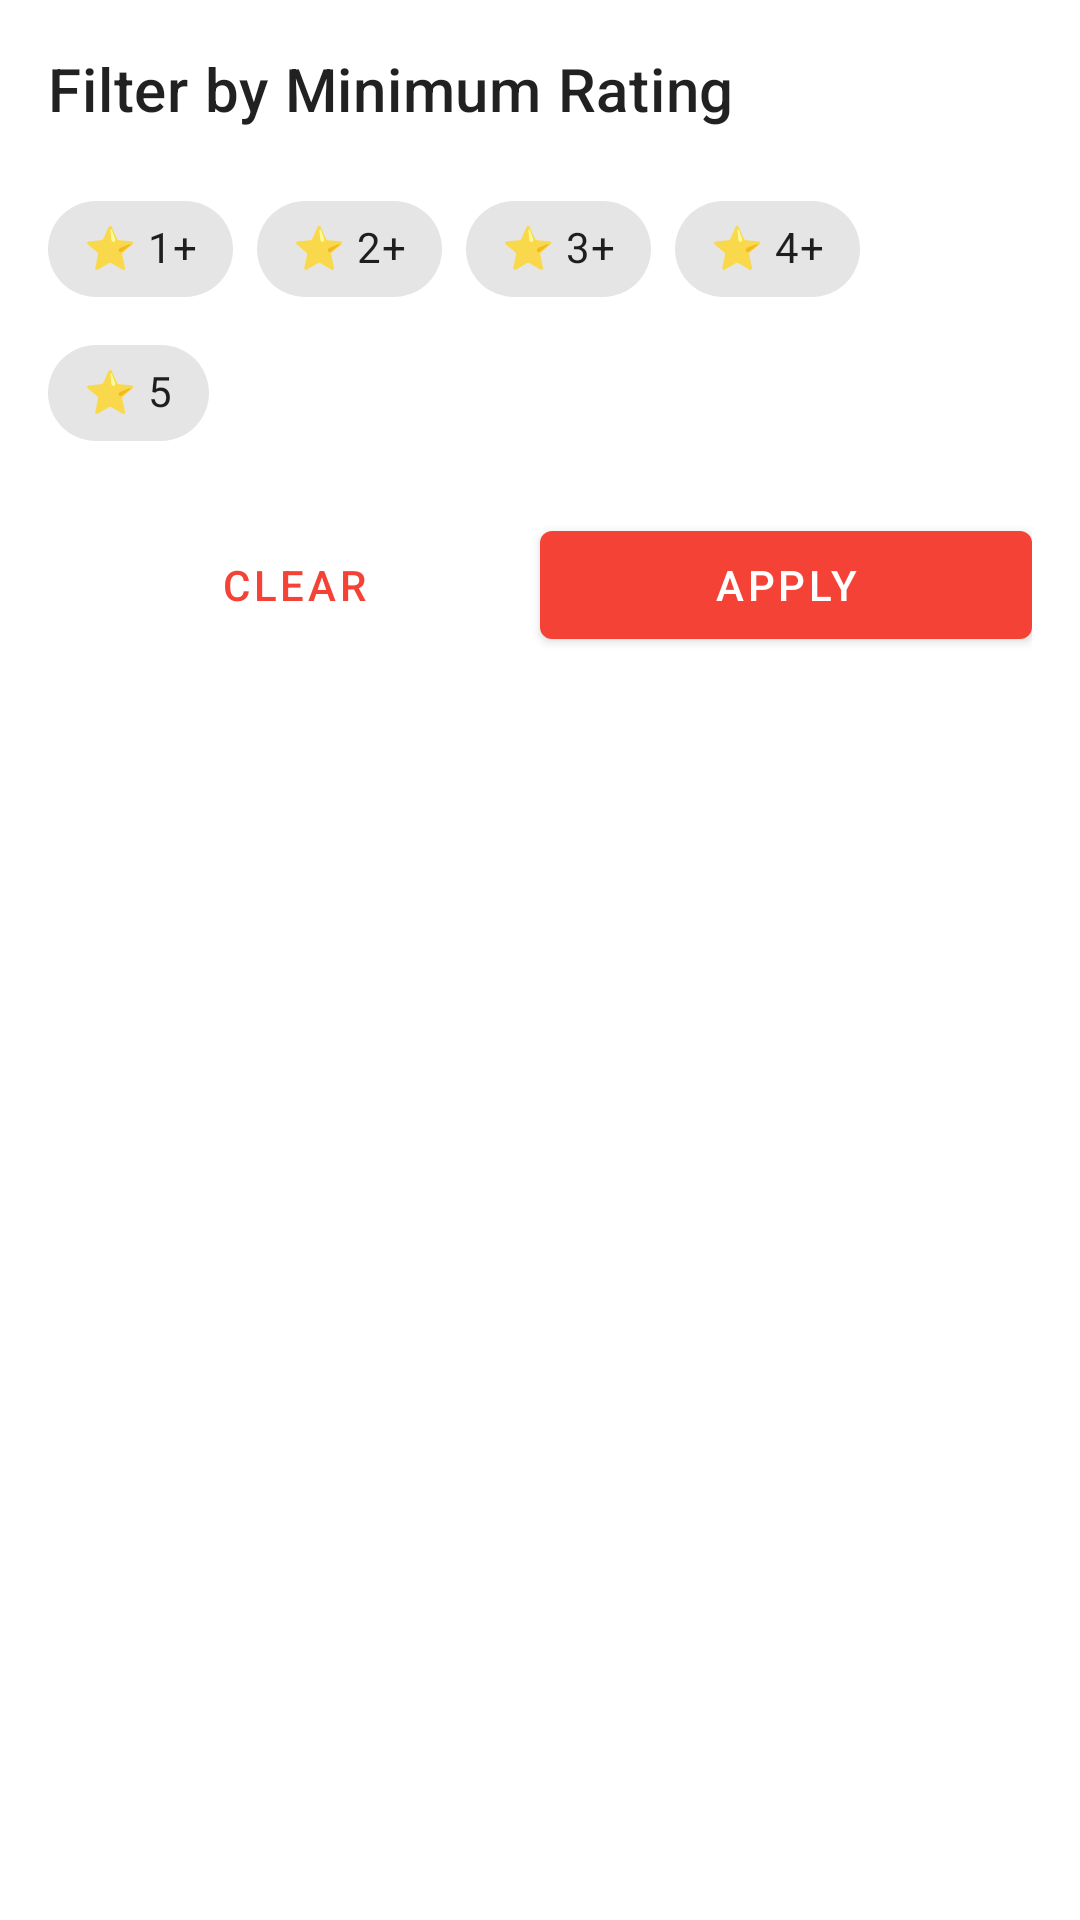

This screen was rendered from an Android layout file. Write that file and the resources it references.
<!-- AndroidManifest.xml: application theme Theme.FoodOrderAndDeliveryAppKotlin -->
<!-- res/layout/bottom_sheet_rating_filter.xml -->
<?xml version="1.0" encoding="utf-8"?>

<LinearLayout xmlns:android="http://schemas.android.com/apk/res/android"
    xmlns:app="http://schemas.android.com/apk/res-auto"
    android:layout_width="match_parent"
    android:layout_height="wrap_content"
    android:orientation="vertical"
    android:padding="16dp">

    <TextView
        android:layout_width="match_parent"
        android:layout_height="wrap_content"
        android:text="Filter by Minimum Rating"
        android:textAppearance="@style/TextAppearance.MaterialComponents.Headline6"
        android:layout_marginBottom="16dp"/>

    <com.google.android.material.chip.ChipGroup
        android:id="@+id/chipGroupRatings"
        android:layout_width="match_parent"
        android:layout_height="wrap_content"
        app:singleSelection="true"
        app:chipSpacingHorizontal="8dp"
        android:layout_marginBottom="16dp">

        <com.google.android.material.chip.Chip
            android:id="@+id/chipRating1"
            style="@style/Widget.MaterialComponents.Chip.Choice"
            android:layout_width="wrap_content"
            android:layout_height="wrap_content"
            android:text="⭐ 1+"/>

        <com.google.android.material.chip.Chip
            android:id="@+id/chipRating2"
            style="@style/Widget.MaterialComponents.Chip.Choice"
            android:layout_width="wrap_content"
            android:layout_height="wrap_content"
            android:text="⭐ 2+"/>

        <com.google.android.material.chip.Chip
            android:id="@+id/chipRating3"
            style="@style/Widget.MaterialComponents.Chip.Choice"
            android:layout_width="wrap_content"
            android:layout_height="wrap_content"
            android:text="⭐ 3+"/>

        <com.google.android.material.chip.Chip
            android:id="@+id/chipRating4"
            style="@style/Widget.MaterialComponents.Chip.Choice"
            android:layout_width="wrap_content"
            android:layout_height="wrap_content"
            android:text="⭐ 4+"/>

        <com.google.android.material.chip.Chip
            android:id="@+id/chipRating5"
            style="@style/Widget.MaterialComponents.Chip.Choice"
            android:layout_width="wrap_content"
            android:layout_height="wrap_content"
            android:text="⭐ 5"/>

    </com.google.android.material.chip.ChipGroup>

    <LinearLayout
        android:layout_width="match_parent"
        android:layout_height="wrap_content"
        android:orientation="horizontal">

        <com.google.android.material.button.MaterialButton
            android:id="@+id/btnClear"
            style="@style/Widget.MaterialComponents.Button.TextButton"
            android:layout_width="0dp"
            android:layout_height="wrap_content"
            android:layout_weight="1"
            android:text="Clear" />

        <com.google.android.material.button.MaterialButton
            android:id="@+id/btnApply"
            android:layout_width="0dp"
            android:layout_height="wrap_content"
            android:layout_weight="1"
            android:text="Apply" />
    </LinearLayout>
</LinearLayout>
<!-- resources referenced by this layout -->
<resources>
  <style name="Theme.FoodOrderAndDeliveryAppKotlin" parent="Theme.MaterialComponents.DayNight.DarkActionBar">
          
          <item name="colorPrimary">@color/red_500</item>
          <item name="colorPrimaryVariant">@color/red_700</item>
          <item name="colorOnPrimary">@color/white</item>
          
          <item name="colorSecondary">@color/teal_200</item>
          <item name="colorSecondaryVariant">@color/teal_700</item>
          <item name="colorOnSecondary">@color/black</item>
          
          <item name="android:statusBarColor" tools:targetApi="l">?attr/colorPrimaryVariant</item>
          
          <item name="android:windowTranslucentNavigation">false</item>
          
      </style>
  <color name="red_500">#F44336</color>
  <color name="red_700">#D32F2F</color>
  <color name="white">#FFFFFFFF</color>
  <color name="teal_200">#FF03DAC5</color>
  <color name="teal_700">#FF018786</color>
  <color name="black">#FF000000</color>
</resources>
